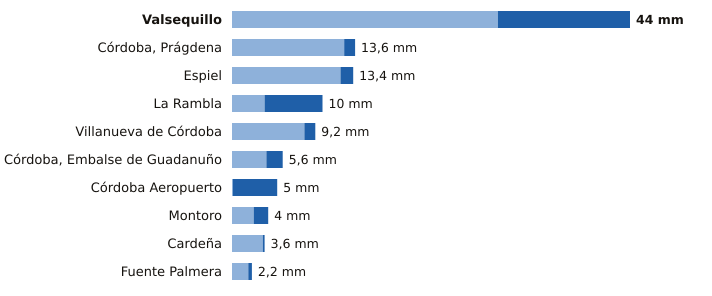

Data behind this chart, as committed beside it:
estacion, provincia, indicativo, mm_6_dias_anteriores, mm_hoy, mm_7_dias, horas_de_hoy
Valsequillo, Córdoba, 4263X, 29.4, 14.6, 44.0, 22
Córdoba, Prágdena, Córdoba, 5429X, 12.4, 1.2, 13.6, 23
Espiel, Córdoba, 5459X, 12.0, 1.4, 13.4, 22
La Rambla, Córdoba, 5625X, 3.6, 6.4, 10.0, 22
Villanueva de Córdoba, Córdoba, 5390Y, 8.0, 1.2, 9.2, 23
Córdoba, Embalse de Guadanuño, Córdoba, 5394X, 3.8, 1.8, 5.6, 23
Córdoba Aeropuerto, Córdoba, 5402, 0.1, 4.9, 5.0, 23
Montoro, Córdoba, 5361X, 2.4, 1.6, 4.0, 22
Cardeña, Córdoba, 5346X, 3.4, 0.2, 3.6, 21
Fuente Palmera, Córdoba, 5470, 1.8, 0.4, 2.2, 22
